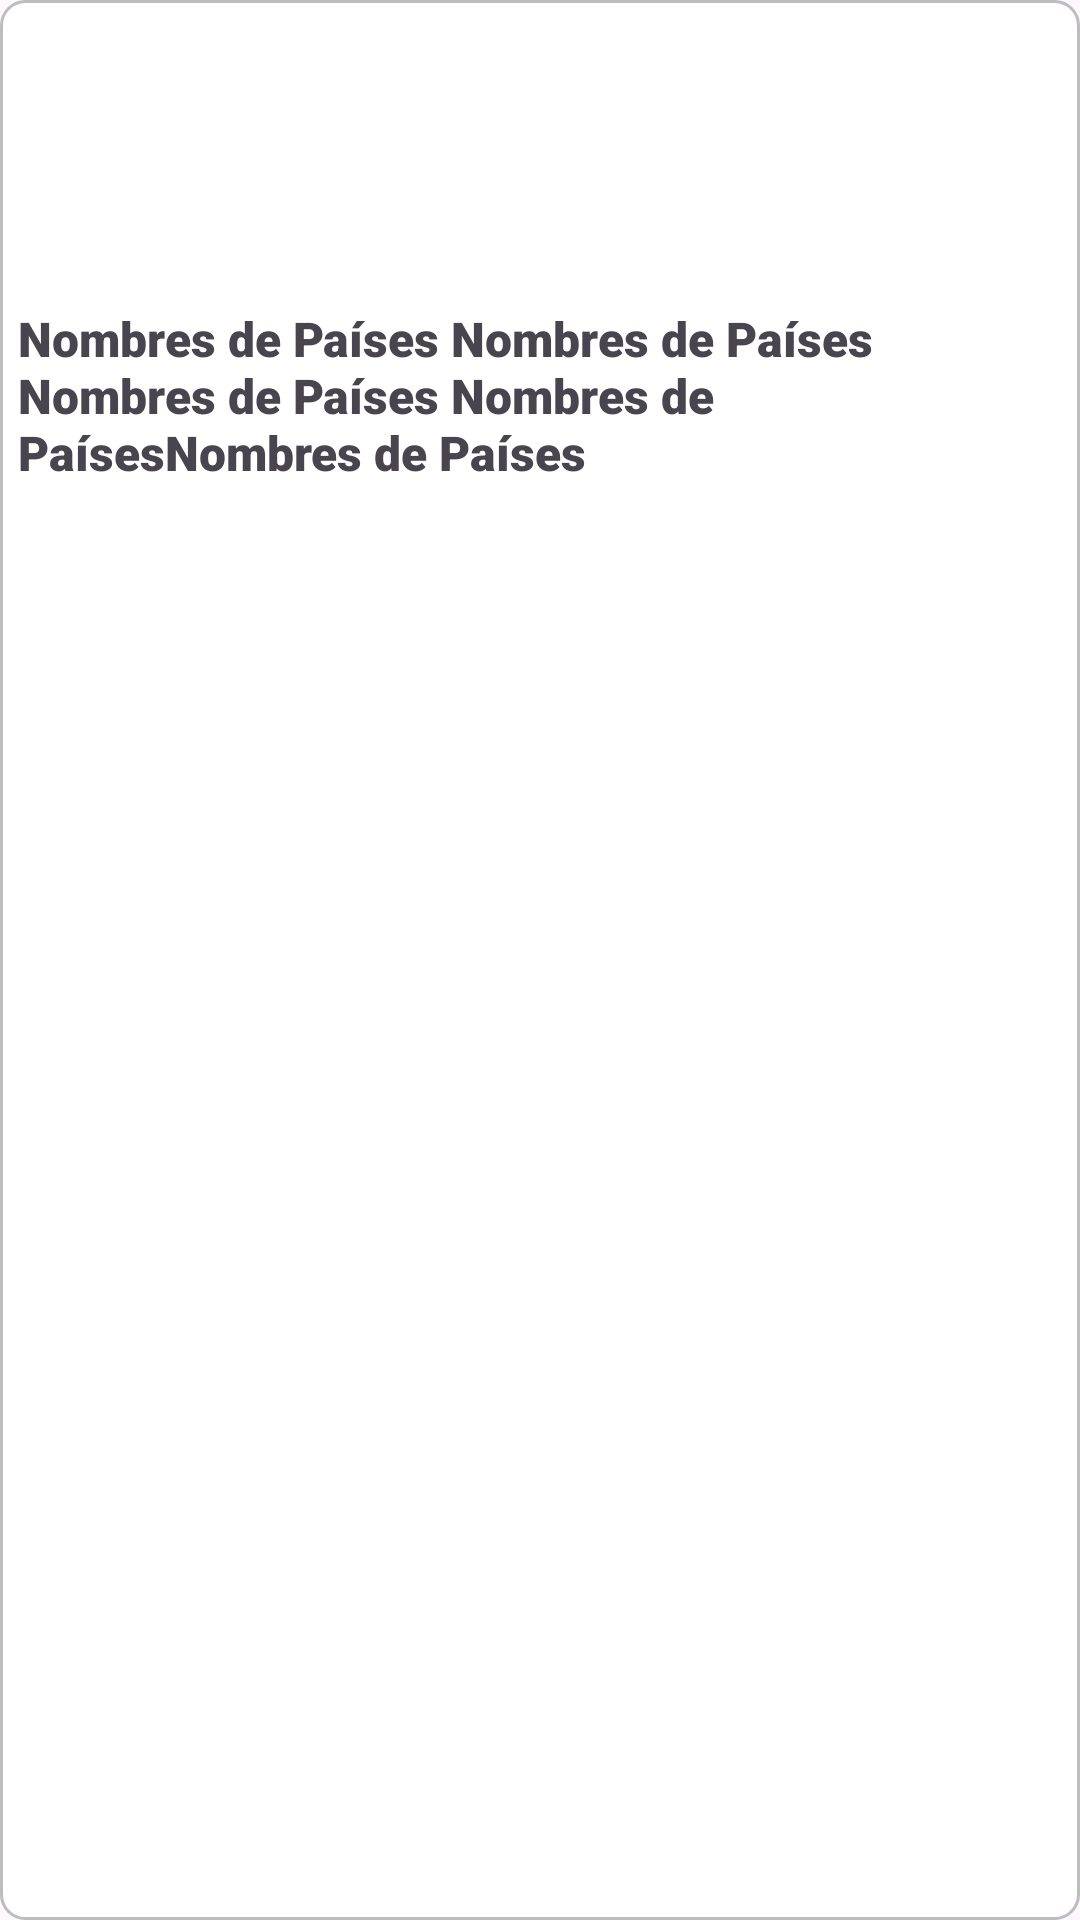

Layout XML and referenced resources for this Android screen:
<!-- AndroidManifest.xml: application theme Theme.CloudServiceApp1422026 -->
<!-- res/layout/item.xml -->
<?xml version="1.0" encoding="utf-8"?>
<androidx.constraintlayout.widget.ConstraintLayout xmlns:android="http://schemas.android.com/apk/res/android"
    xmlns:app="http://schemas.android.com/apk/res-auto"
    xmlns:tools="http://schemas.android.com/tools"
    android:layout_width="match_parent"
    android:layout_height="wrap_content"
    android:padding="6dp"
    android:background="@drawable/dibujarbordes">

    <ImageView
        android:id="@+id/imgPortada"
        android:layout_width="0dp"
        android:layout_height="80dp"
        android:scaleType="centerCrop"
        android:src="@drawable/imgtitulo"
        app:layout_constraintEnd_toEndOf="parent"
        app:layout_constraintHorizontal_bias="0.56"
        app:layout_constraintStart_toStartOf="parent"
        app:layout_constraintTop_toTopOf="parent"
        tools:srcCompat="@tools:sample/backgrounds/scenic" />

    <TextView
        android:id="@+id/lblTitulo"
        android:layout_width="wrap_content"
        android:layout_height="wrap_content"
        android:layout_marginTop="16dp"
        android:fontFamily="sans-serif-black"
        android:text="Nombres de Países Nombres de Países Nombres de Países Nombres de PaísesNombres de Países"
        android:textSize="16sp"
        app:layout_constraintEnd_toEndOf="parent"
        app:layout_constraintHorizontal_bias="0.498"
        app:layout_constraintStart_toStartOf="parent"
        app:layout_constraintTop_toBottomOf="@+id/imgPortada" />

</androidx.constraintlayout.widget.ConstraintLayout>
<!-- resources referenced by this layout -->
<resources>
  <!-- drawable dibujarbordes (drawable) -->
  <shape xmlns:android="http://schemas.android.com/apk/res/android">
      <solid android:color="#FFFFFF"/>
      <stroke android:width="1dp" android:color="#BDBDBD"/>
      <corners android:radius="8dp"/>
  </shape>
  <style name="Theme.CloudServiceApp1422026" parent="Base.Theme.CloudServiceApp1422026" />
  <style name="Base.Theme.CloudServiceApp1422026" parent="Theme.Material3.DayNight.NoActionBar">
          
          
      </style>
</resources>
